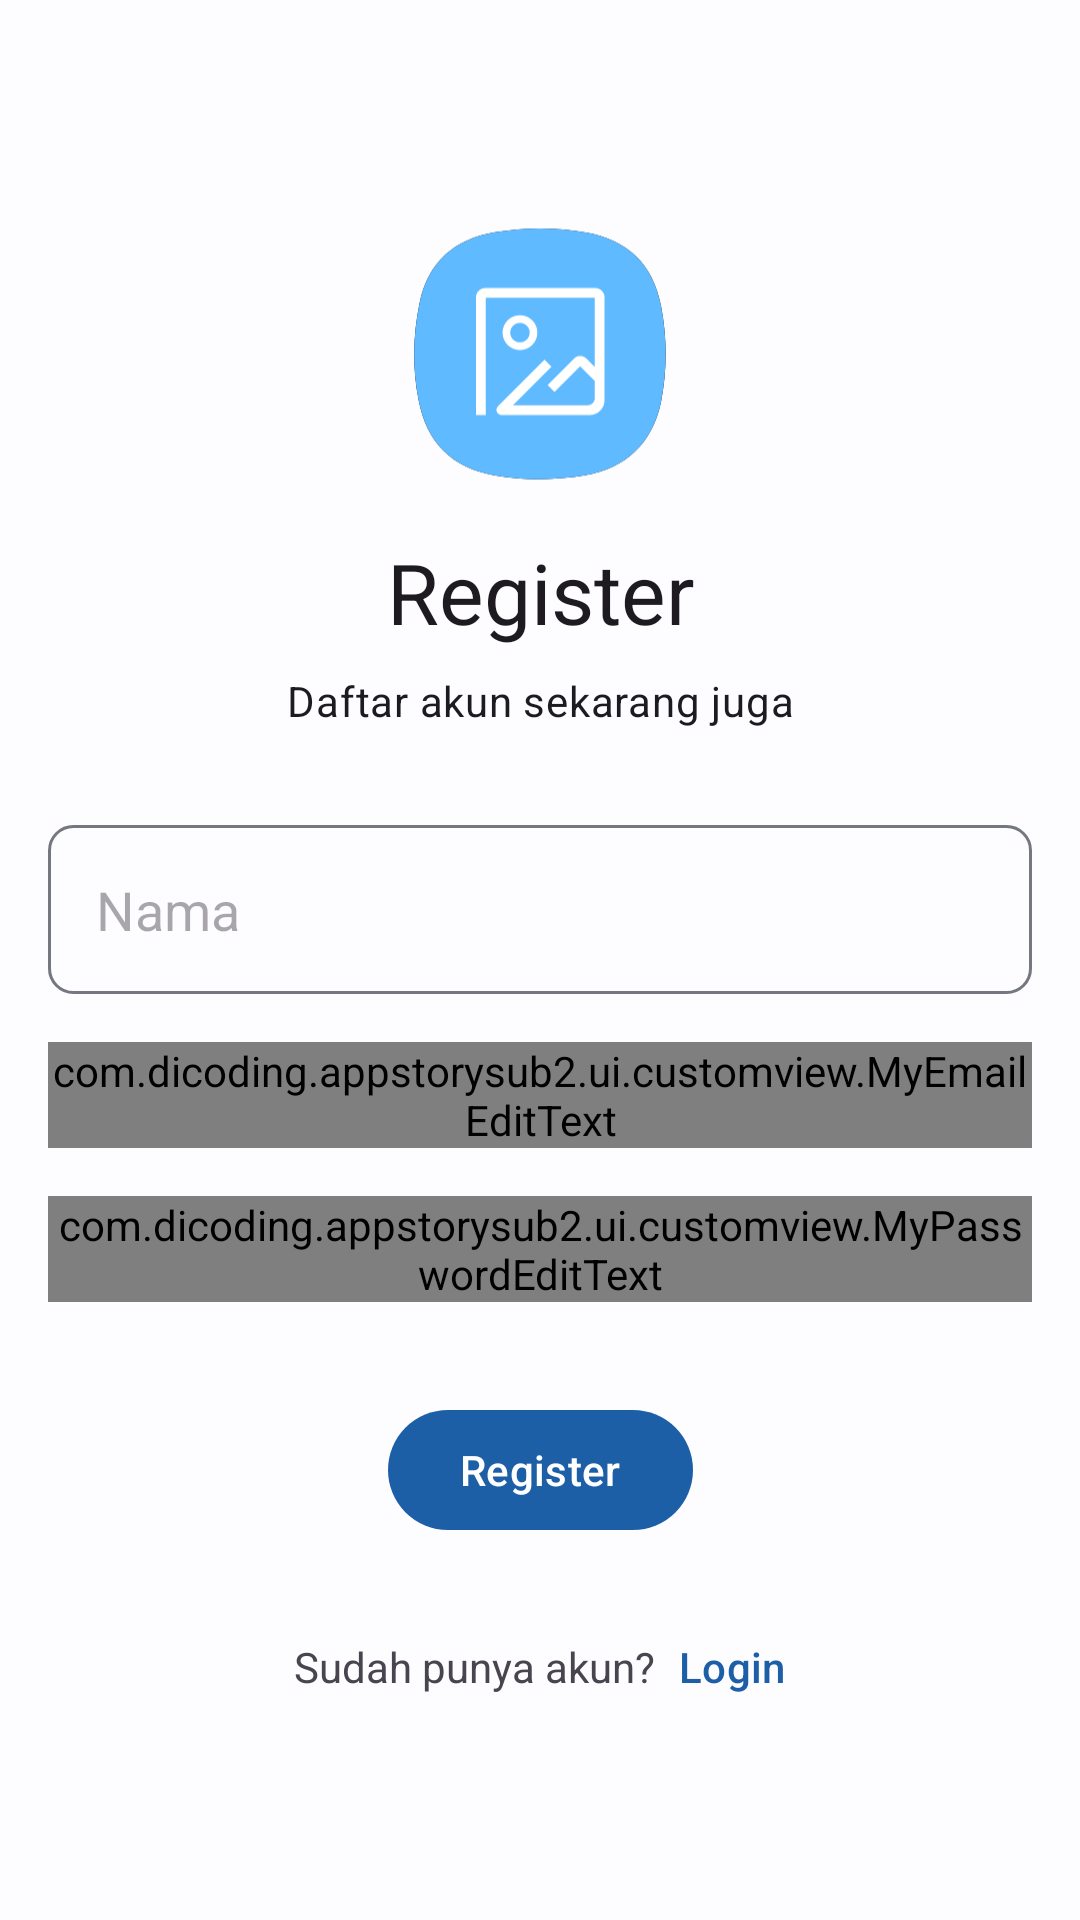

Android layout source for this screen:
<!-- AndroidManifest.xml: application theme Theme.AppStorySub1 -->
<!-- res/layout/activity_register.xml -->
<?xml version="1.0" encoding="utf-8"?>
<androidx.constraintlayout.widget.ConstraintLayout xmlns:android="http://schemas.android.com/apk/res/android"
    xmlns:app="http://schemas.android.com/apk/res-auto"
    xmlns:tools="http://schemas.android.com/tools"
    android:layout_width="match_parent"
    android:layout_height="match_parent"
    tools:context=".ui.auth.register.RegisterActivity">

    <androidx.core.widget.NestedScrollView
        android:layout_width="match_parent"
        android:layout_height="match_parent">

        <include layout="@layout/content_register"
            android:id="@+id/content_register"
            android:layout_width="match_parent"
            android:layout_height="wrap_content"
            android:layout_gravity="center"/>
    </androidx.core.widget.NestedScrollView>

    <com.github.ybq.android.spinkit.SpinKitView
        android:id="@+id/pb_loading"
        android:layout_width="wrap_content"
        android:layout_height="wrap_content"
        style="@style/SpinKitView.ThreeBounce"
        app:SpinKit_Color="?attr/colorPrimary"
        android:visibility="gone"
        app:layout_constraintTop_toTopOf="parent"
        app:layout_constraintBottom_toBottomOf="parent"
        app:layout_constraintStart_toStartOf="parent"
        app:layout_constraintEnd_toEndOf="parent" />

</androidx.constraintlayout.widget.ConstraintLayout>
<!-- res/layout/content_register.xml (included above) -->
<?xml version="1.0" encoding="utf-8"?>
<androidx.constraintlayout.widget.ConstraintLayout xmlns:android="http://schemas.android.com/apk/res/android"
    android:layout_width="match_parent"
    android:layout_height="wrap_content"
    xmlns:app="http://schemas.android.com/apk/res-auto"
    android:padding="16dp">

    <ImageView
        android:id="@+id/iv_logo"
        android:layout_width="88dp"
        android:layout_height="88dp"
        android:src="@drawable/ic_logo"
        app:layout_constraintTop_toTopOf="parent"
        app:layout_constraintStart_toStartOf="parent"
        app:layout_constraintEnd_toEndOf="parent" />

    <TextView
        android:id="@+id/tv_register"
        android:layout_width="wrap_content"
        android:layout_height="wrap_content"
        android:layout_margin="16dp"
        android:text="@string/register"
        style="@style/TextAppearance.Material3.HeadlineMedium"
        app:layout_constraintTop_toBottomOf="@id/iv_logo"
        app:layout_constraintStart_toStartOf="@id/iv_logo"
        app:layout_constraintEnd_toEndOf="@id/iv_logo" />

    <TextView
        android:id="@+id/tv_register_desc"
        android:layout_width="wrap_content"
        android:layout_height="wrap_content"
        android:layout_margin="8dp"
        android:text="@string/register_desc"
        style="@style/TextAppearance.Material3.BodyMedium"
        app:layout_constraintTop_toBottomOf="@id/tv_register"
        app:layout_constraintStart_toStartOf="@id/iv_logo"
        app:layout_constraintEnd_toEndOf="@id/iv_logo" />

    <androidx.appcompat.widget.AppCompatEditText
        android:id="@+id/ed_register_name"
        android:layout_width="0dp"
        android:layout_height="wrap_content"
        android:layout_marginTop="32dp"
        android:hint="@string/name"
        android:drawableStart="@drawable/ic_account"
        android:drawablePadding="8dp"
        android:background="@drawable/bg_edit_text"
        android:inputType="textCapSentences"
        app:layout_constraintTop_toBottomOf="@id/tv_register_desc"
        app:layout_constraintStart_toStartOf="parent"
        app:layout_constraintEnd_toEndOf="parent" />

    <com.dicoding.appstorysub2.ui.customview.MyEmailEditText
        android:id="@+id/ed_register_email"
        android:layout_width="0dp"
        android:layout_height="wrap_content"
        android:layout_marginTop="16dp"
        app:layout_constraintTop_toBottomOf="@id/ed_register_name"
        app:layout_constraintStart_toStartOf="parent"
        app:layout_constraintEnd_toEndOf="parent" />

    <com.dicoding.appstorysub2.ui.customview.MyPasswordEditText
        android:id="@+id/ed_register_password"
        android:layout_width="0dp"
        android:layout_height="wrap_content"
        android:layout_marginTop="16dp"
        app:layout_constraintTop_toBottomOf="@id/ed_register_email"
        app:layout_constraintStart_toStartOf="parent"
        app:layout_constraintEnd_toEndOf="parent" />

    <com.google.android.material.button.MaterialButton
        android:id="@+id/btn_register"
        android:layout_width="wrap_content"
        android:layout_height="wrap_content"
        android:layout_marginTop="32dp"
        android:text="@string/register"
        app:layout_constraintTop_toBottomOf="@id/ed_register_password"
        app:layout_constraintStart_toStartOf="parent"
        app:layout_constraintEnd_toEndOf="parent" />

    <LinearLayout
        android:layout_width="wrap_content"
        android:layout_height="wrap_content"
        android:orientation="horizontal"
        android:layout_marginTop="32dp"
        app:layout_constraintStart_toStartOf="parent"
        app:layout_constraintEnd_toEndOf="parent"
        app:layout_constraintTop_toBottomOf="@id/btn_register" >

        <TextView
            android:id="@+id/tv_has_account"
            android:layout_width="wrap_content"
            android:layout_height="wrap_content"
            android:text="@string/has_account"/>

        <TextView
            android:id="@+id/btn_login"
            android:textColor="?attr/colorPrimary"
            style="@style/TextAppearance.Material3.TitleSmall"
            android:layout_width="wrap_content"
            android:layout_height="wrap_content"
            android:layout_marginStart="8dp"
            android:text="@string/login" />
    </LinearLayout>
</androidx.constraintlayout.widget.ConstraintLayout>
<!-- resources referenced by this layout -->
<resources>
  <!-- drawable bg_edit_text (drawable) -->
  <?xml version="1.0" encoding="utf-8"?>
  <shape xmlns:android="http://schemas.android.com/apk/res/android">
      <corners android:radius="8dp" />
      <stroke android:color="?attr/colorOutline" android:width="1dp" />
      <padding android:top="16dp" android:right="16dp" android:left="16dp" android:bottom="16dp" />
  </shape>
  <string name="has_account">Sudah punya akun?</string>
  <string name="login">Login</string>
  <string name="name">Nama</string>
  <string name="register">Register</string>
  <string name="register_desc">Daftar akun sekarang juga</string>
  <style name="Theme.AppStorySub1" parent="Base.Theme.AppStorySub1" />
  <color name="md_theme_light_primary">#1D5FA6</color>
  <color name="md_theme_light_onPrimary">#FFFFFF</color>
  <color name="md_theme_light_primaryContainer">#D4E3FF</color>
  <color name="md_theme_light_onPrimaryContainer">#001C3A</color>
  <color name="md_theme_light_secondary">#545F71</color>
  <color name="md_theme_light_onSecondary">#FFFFFF</color>
  <color name="md_theme_light_secondaryContainer">#D8E3F8</color>
  <color name="md_theme_light_onSecondaryContainer">#111C2B</color>
  <color name="md_theme_light_tertiary">#6D5676</color>
  <color name="md_theme_light_onTertiary">#FFFFFF</color>
  <color name="md_theme_light_tertiaryContainer">#F7D8FF</color>
  <color name="md_theme_light_onTertiaryContainer">#271430</color>
  <color name="md_theme_light_error">#BA1A1A</color>
  <color name="md_theme_light_errorContainer">#FFDAD6</color>
  <color name="md_theme_light_onError">#FFFFFF</color>
  <color name="md_theme_light_onErrorContainer">#410002</color>
  <color name="md_theme_light_background">#FDFCFF</color>
  <color name="md_theme_light_onBackground">#1A1C1E</color>
  <color name="md_theme_light_surface">#FDFCFF</color>
  <color name="md_theme_light_onSurface">#1A1C1E</color>
  <color name="md_theme_light_surfaceVariant">#E0E2EC</color>
  <color name="md_theme_light_onSurfaceVariant">#43474E</color>
  <color name="md_theme_light_outline">#74777F</color>
  <color name="md_theme_light_inverseOnSurface">#F1F0F4</color>
  <color name="md_theme_light_inverseSurface">#2F3033</color>
  <color name="md_theme_light_inversePrimary">#A5C8FF</color>
</resources>
